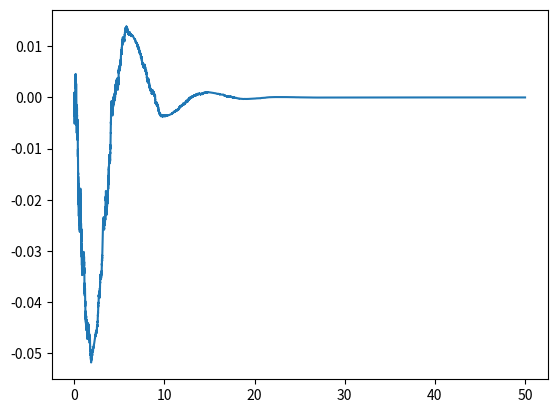

Generate this figure with matplotlib:
import numpy as np
import matplotlib.pyplot as plt

def f_ito(y, b, c):
    x, v = y
    return np.array([v, -b*v - np.sin(x) + c*np.sin(2*x)])

def g(y, a, b):
    x, v = y
    return np.array([0.0,-a*(b*v + np.sin(x))])

def drift_correction(y, a, b):
    x, v = y
    return np.array([0.0,0.5*(a**2)*b*(b*v + np.sin(x))], dtype=float)

def f_strat(y, a, b, c):
    return f_ito(y, b, c) - drift_correction(y, a, b)

#for  testing reasons
# def Maruyama(x0, v0, T, N, a, b, c, seed=0):
#     rng = np.random.default_rng(seed)
#     dt = T / N
#     dW = rng.normal(0,np.sqrt(dt),N)
#     y = np.array([x0, v0], dtype=float)
#     path = np.empty((N+1, 2), dtype=float)
#     path[0] = y

#     for n in range(N):
#         y = y + f_ito(y, b, c) * dt + g(y, b, c) * dW[n]
#         path[n+1] = y
#     return path

def Stratonovich(x0, v0, T, N, a, b, c, seed=np.random.random_integers(0,2**30,1)):
    rng = np.random.default_rng(seed)
    dt = T / N
    BeginConditions = np.array([x0, v0])
    Result = np.empty((N+1, 2))
    Result[0] = BeginConditions
    dW = rng.normal(0,np.sqrt(dt),N)
    for i in range(N):
        y_tilde = Result[i] + f_strat(Result[i], a, b, c)*dt + g(Result[i], a, b)*dW[i]
        Result[i+1] = Result[i] + 1/2 *(f_strat(Result[i], a, b, c) +f_strat(y_tilde, a, b, c) )*dt + 1/2*(g(Result[i], a, b)+ g(y_tilde, a, b))*dW[i]
    return Result



if __name__ == "__main__":
    a = 0.2
    b = 0.6
    c = 0.2
    x0, v0 = 0.1, 0.0
    T = 50.0
    N = 50000
    space = np.linspace(0,T,num=N+1)

    # ito_path = Maruyama(x0, v0, T, N, a, b, c, seed=30)
    strat_path = Stratonovich(x0, v0, T, N, a, b, c)
    print(space.shape)
    # plt.plot(space,ito_path[:,1])
    plt.plot(space,strat_path[:,1])
    plt.show()

